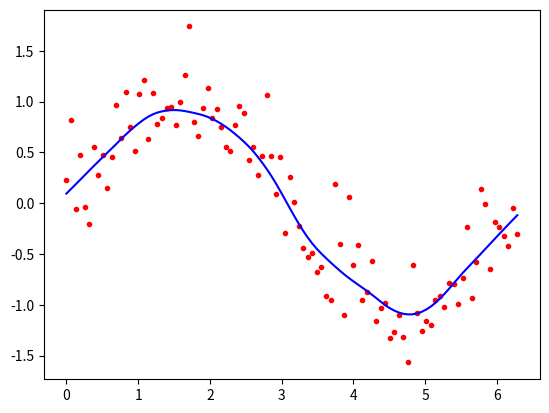

This chart was generated by the following Python code:
 
from math import ceil 
import numpy as np 
from scipy import linalg 
 
def lowess(x, y, f, iterations): 
    n = len(x) 
    r = int(ceil(f * n)) 
    h = [np.sort(np.abs(x - x[i]))[r] for i in range(n)] 
    w = np.clip(np.abs((x[:, None] - x[None, :]) / h), 0.0, 1.0) 
    w = (1 - w ** 3) ** 3 
    yest = np.zeros(n) 
    delta = np.ones(n) 
    for iteration in range(iterations): 
        for i in range(n): 
            weights = delta * w[:, i] 
            b = np.array([np.sum(weights * y), np.sum(weights * y * 
x)]) 
            A = np.array([[np.sum(weights), np.sum(weights * 
x)],[np.sum(weights * x), np.sum(weights * x * x)]]) 
            beta = linalg.solve(A, b) 
            yest[i] = beta[0] + beta[1] * x[i] 
 
        residuals = y - yest 
        s = np.median(np.abs(residuals)) 
        delta = np.clip(residuals / (6.0 * s), -1, 1) 
        delta = (1 - delta ** 2) ** 2 
 
    return yest 
 
import math 
n = 100 
x = np.linspace(0, 2 * math.pi, n) 
y = np.sin(x) + 0.3 * np.random.randn(n) 
f =0.25 
iterations=3 
yest = lowess(x, y, f, iterations) 
     
import matplotlib.pyplot as plt 
plt.plot(x,y,"r.") 
plt.plot(x,yest,"b-")